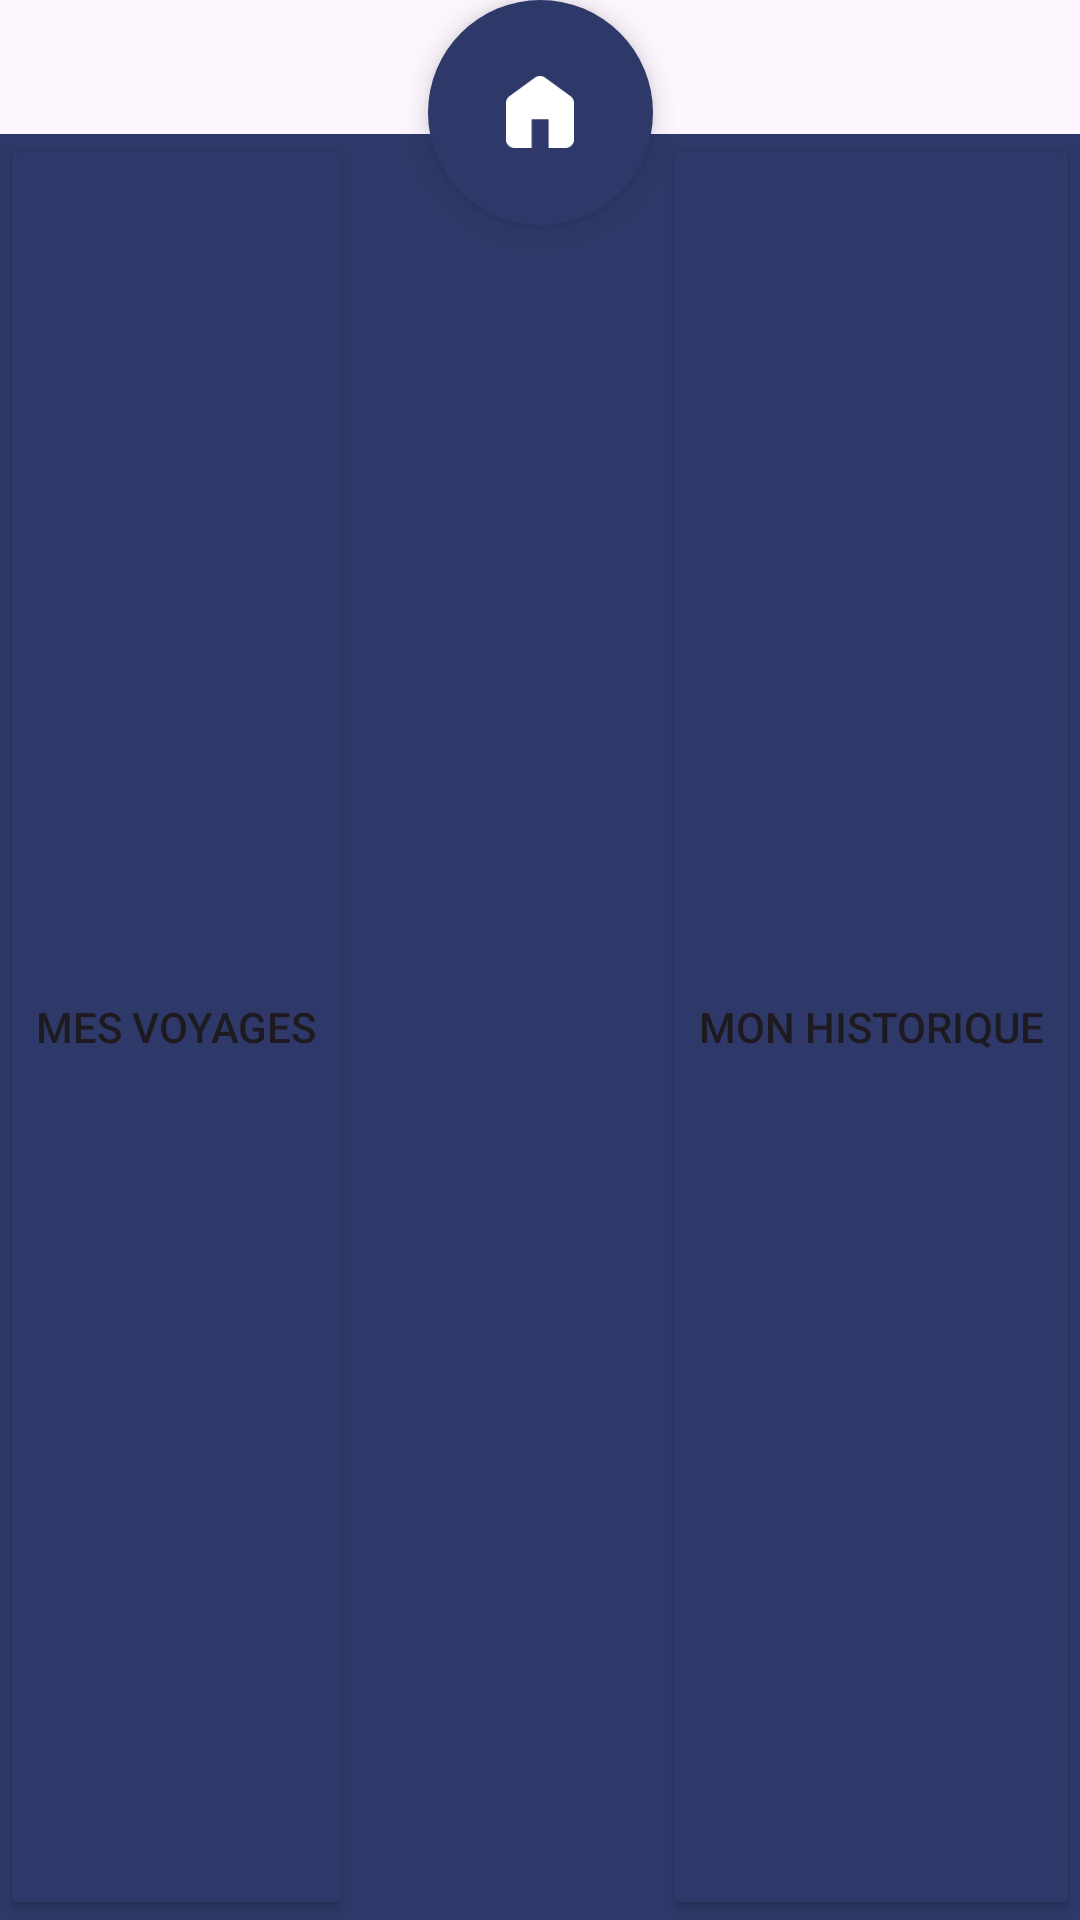

Android layout source for this screen:
<!-- AndroidManifest.xml: application theme Theme.Client_Reservation_vol -->
<!-- res/layout/fragment_nav_bar.xml -->
<?xml version="1.0" encoding="utf-8"?>
<androidx.constraintlayout.widget.ConstraintLayout xmlns:android="http://schemas.android.com/apk/res/android"
    xmlns:app="http://schemas.android.com/apk/res-auto"
    xmlns:tools="http://schemas.android.com/tools"
    android:id="@+id/main"
    android:layout_width="match_parent"
    android:layout_height="wrap_content"
    tools:context=".MainActivity">

    <androidx.constraintlayout.widget.Guideline
        android:id="@+id/guideline_horizontale_bas"
        android:layout_width="wrap_content"
        android:layout_height="wrap_content"
        app:layout_constraintGuide_percent="0.07"
        android:orientation="horizontal" />

    <androidx.constraintlayout.widget.Guideline
        android:id="@+id/guideline_horizontale_top_fab"
        android:layout_width="wrap_content"
        android:layout_height="wrap_content"
        app:layout_constraintGuide_percent="0"
        android:orientation="horizontal" />

    <androidx.constraintlayout.widget.ConstraintLayout
        android:id="@+id/navbar_layout"
        android:layout_width="0dp"
        android:layout_height="0dp"
        android:background="@color/couleur_principale"
        app:layout_constraintBottom_toBottomOf="parent"
        app:layout_constraintEnd_toEndOf="parent"
        app:layout_constraintStart_toStartOf="parent"
        app:layout_constraintTop_toTopOf="@+id/guideline_horizontale_bas">

        <Button
            android:id="@+id/buttonMesVoyagesNav"
            android:layout_width="wrap_content"
            android:layout_height="0dp"
            android:backgroundTint="@color/couleur_principale"
            android:drawableTop="@drawable/ic_baseline_luggage_24"
            android:text="@string/mes_voyages"
            app:layout_constraintBottom_toBottomOf="parent"
            app:layout_constraintStart_toStartOf="parent"
            app:layout_constraintTop_toTopOf="parent" />

        <Button
            android:id="@+id/buttonPréférencesNav"
            android:layout_width="wrap_content"
            android:layout_height="0dp"
            android:backgroundTint="@color/couleur_principale"
            android:drawableTop="@drawable/history_24px"
            android:text="@string/mon_historique"
            app:layout_constraintBottom_toBottomOf="parent"
            app:layout_constraintEnd_toEndOf="parent"
            app:layout_constraintTop_toTopOf="parent" />

    </androidx.constraintlayout.widget.ConstraintLayout>

    <com.google.android.material.floatingactionbutton.FloatingActionButton
        android:id="@+id/floatingButtonHomeNav"
        android:layout_width="wrap_content"
        android:layout_height="wrap_content"
        android:clickable="true"
        android:contentDescription="@string/description_bouton_navigation_accueil"
        app:backgroundTint="@color/couleur_principale"
        app:fabCustomSize="75dp"
        app:fabSize="normal"
        app:layout_constraintEnd_toEndOf="parent"
        app:layout_constraintStart_toStartOf="parent"
        app:layout_constraintTop_toTopOf="@id/guideline_horizontale_top_fab"
        app:shapeAppearance="@style/Widget.Material3.FloatingActionButton.Large.Secondary"
        app:srcCompat="@drawable/ic_home"
        app:tint="@android:color/white"
        app:rippleColor="#19FFFFFF"/>


</androidx.constraintlayout.widget.ConstraintLayout>
<!-- resources referenced by this layout -->
<resources>
  <color name="couleur_principale">#2F3969</color>
  <!-- drawable ic_home (drawable) -->
  <vector xmlns:android="http://schemas.android.com/apk/res/android"
      android:width="32dp"
      android:height="34dp"
      android:viewportWidth="32"
      android:viewportHeight="34">
    <path
        android:pathData="M4,34C2.9,34 1.959,33.62 1.176,32.86C0.392,32.098 0,31.183 0,30.114V12.629C0,12.013 0.142,11.431 0.426,10.88C0.709,10.33 1.1,9.876 1.6,9.52L13.6,0.777C13.967,0.518 14.35,0.324 14.75,0.194C15.15,0.065 15.567,0 16,0C16.433,0 16.85,0.065 17.25,0.194C17.65,0.324 18.033,0.518 18.4,0.777L30.4,9.52C30.9,9.876 31.292,10.33 31.576,10.88C31.859,11.431 32,12.013 32,12.629V30.114C32,31.183 31.609,32.098 30.826,32.86C30.042,33.62 29.1,34 28,34H20V20.4H12V34H4Z"
        android:fillColor="#ffffff"/>
  </vector>
  <string name="description_bouton_navigation_accueil">Image du bouton de navigation vers l\'accueil</string>
  <string name="mes_voyages">Mes Voyages</string>
  <string name="mon_historique">Mon historique</string>
  <style name="Theme.Client_Reservation_vol" parent="Base.Theme.Client_Reservation_vol" />
  <style name="Base.Theme.Client_Reservation_vol" parent="Theme.Material3.DayNight.NoActionBar">
          
          
      </style>
</resources>
